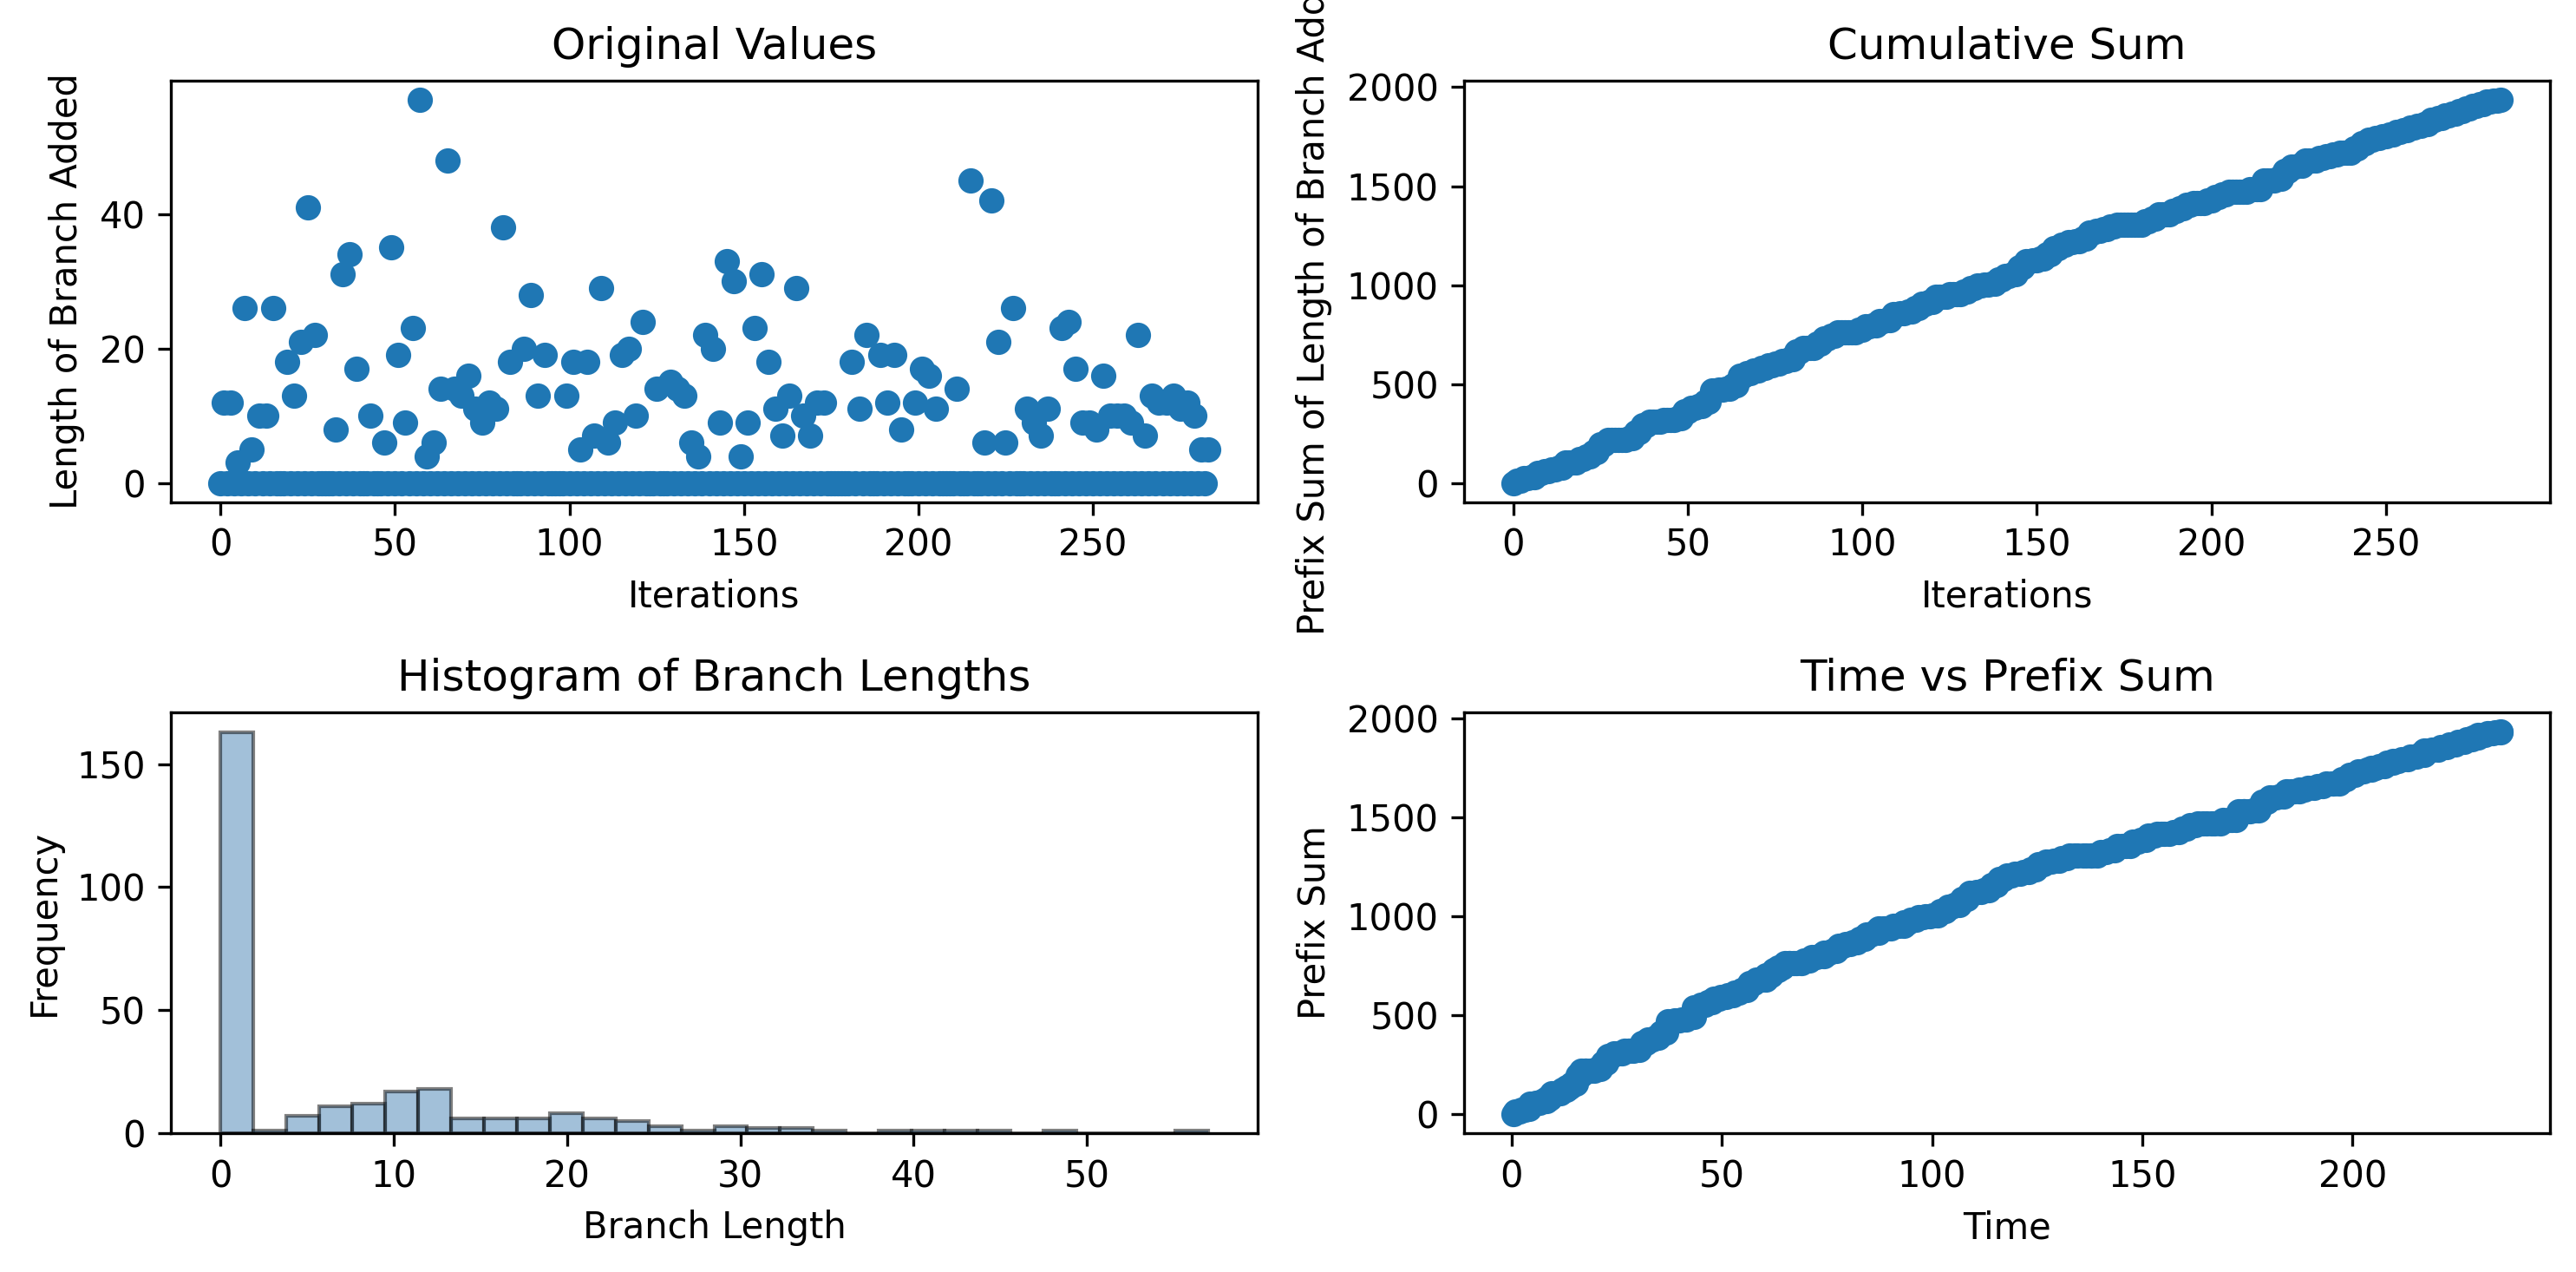

Source data for this figure (header and first rows):
0, 12, 0, 12, 0, 3, 0, 26, 0, 5, 0, 10, 0, 10, 0, 26, 0, 0, 0, 18, 0, 13, 0, 21
0.413, 0.8717, 1.781, 2.303, 3.098, 3.439, 4.065, 4.435, 5.327, 5.79, 6.674, 7.24, 8.193, 8.193, 9.109, 9.601, 10.54, 10.54, 11.49, 12.01, 12.92, 12.92, 13.83, 14.33
